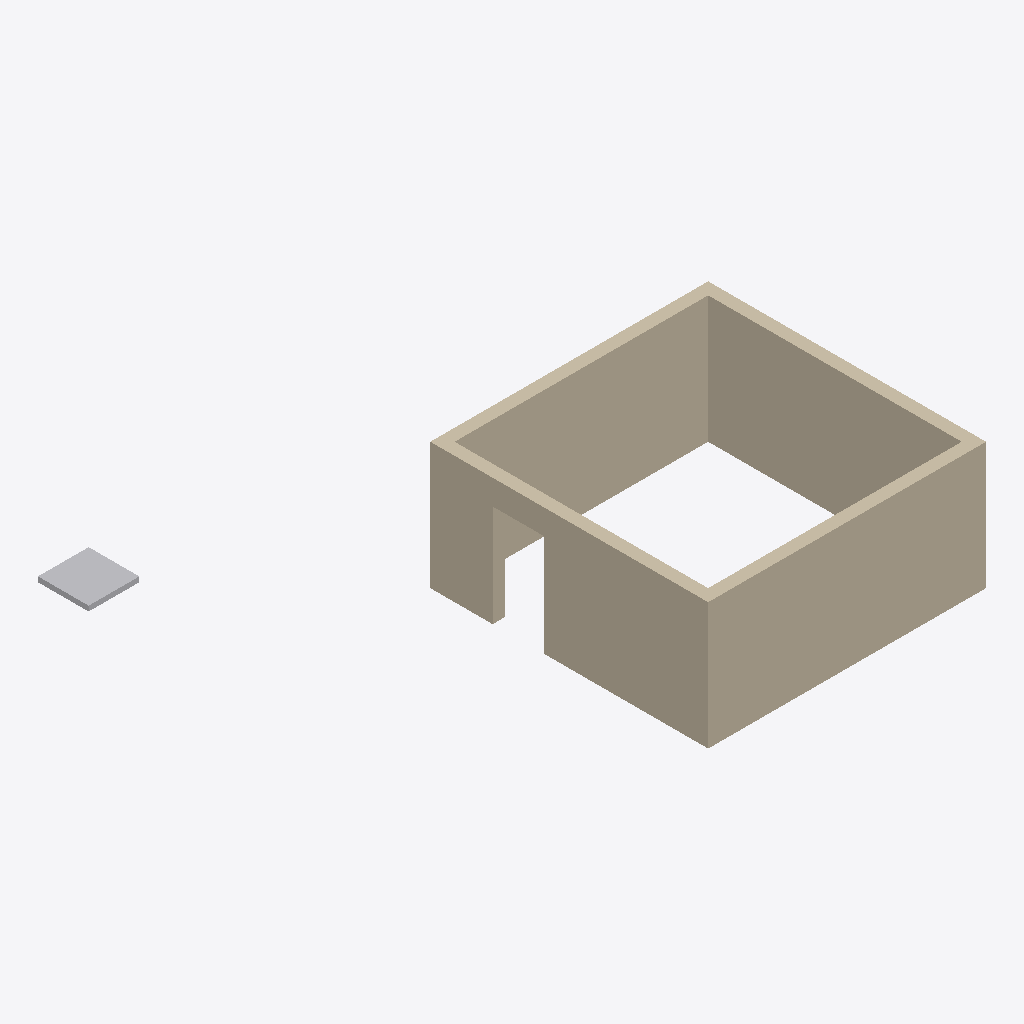
Isometric view of an IFC building model (IFC-SPF (STEP), schema IFC4, length unit millimetre), seen from the south-west, elements coloured by IFC class: 4 walls (beige), 1 other element (light grey).
Extent 9.2 m × 9.4 m × 2.5 m (x, y, z). Storeys (1): EG at 0.00 m. Elements (5): 4 IfcWallStandardCase, 1 IfcBuildingElementProxy.

HEADER;
FILE_DESCRIPTION(('no view'),'2;1');
FILE_NAME('Ifc4-Storey-WallsAndDoor-Plate.ifc','2018-12-21T10:46:49',('Somone'),('No Organization',''),'EDMsix Version 2.0100.09 Sep  7 2016','Allplan 2018.0 31.01.2018 - 17:00:38','');
FILE_SCHEMA(('IFC4'));
ENDSEC;
DATA;
#26=IFCPROJECT('2$xTOSXLr9Temlz08QZjkT',$,'Supportanfrage Ifc2x3 Export',$,$,$,$,(#15,#23),#37);
#39=IFCBUILDING('1oBOgtLbH3uxOnzW1QatJ$',$,'Orientierungstest',$,$,#51,$,$,.ELEMENT.,$,$,$);
#55=IFCBUILDINGSTOREY('3zrKZv1XLEBhWCIoGx9hQj',$,'EG',$,$,#59,$,$,.ELEMENT.,0.0);
#340=IFCWALLSTANDARDCASE('2972tkOHj4shw5wLH6OXtl',$,' ',$,$,#282,#283,$,$);
#156=IFCWALLSTANDARDCASE('32Ow$rKPX04hju_bGMshcL',$,' ',$,$,#69,#71,$,$);
#526=IFCWALLSTANDARDCASE('09dme7wHf04OXt$OkUWIli',$,' ',$,$,#468,#469,$,$);
#435=IFCWALLSTANDARDCASE('2uthOfggnBzupUBaIvrOSS',$,' ',$,$,#377,#378,$,$);
#662=IFCBUILDINGELEMENTPROXY('1RjPjeXUv7F9RGC6ix8sfR',$,' ',$,$,#559,#560,$,$);
ENDSEC;
